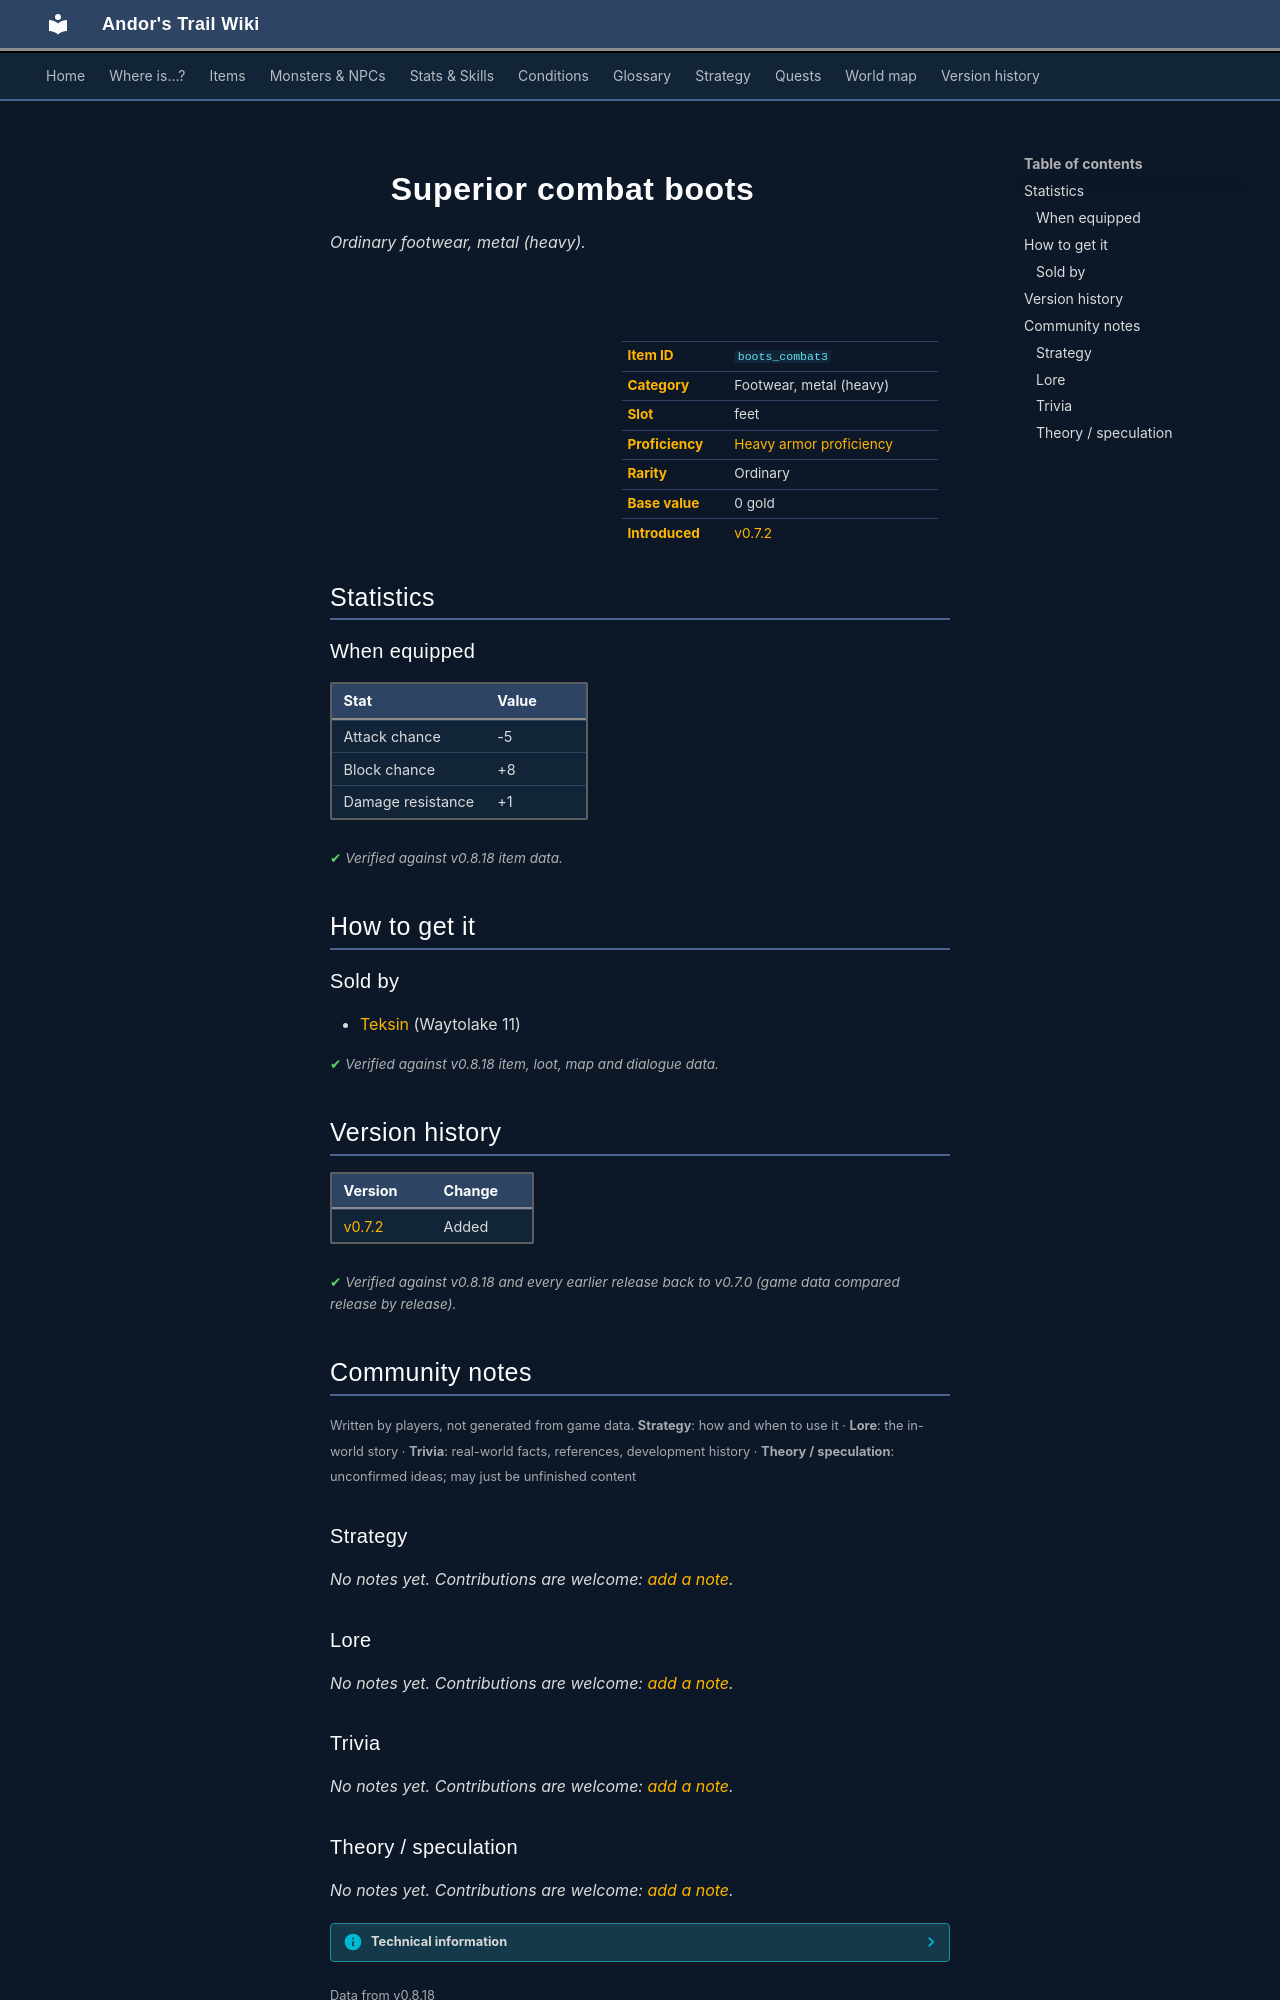

repository: asdfghjkl628/Andor-s-Trail-Wikiiii · page: items/boots_combat3/index.html · generator: mkdocs

---
description: "Superior combat boots is a ordinary footwear, metal (heavy) in Andor's Trail (Attack chance -5, Block chance +8, Damage resistance +1). How to get it: shops."
---

# ![](../assets/icons/items/items_tometik3_3.png){ .sprite } Superior combat boots

*Ordinary footwear, metal (heavy).*

<div class="infobox" markdown>

<p class="ib-img"><img class="sprite" src="../../assets/icons/items/items_tometik3_3.png" alt=""></p>

| | |
|---|---|
| **Item ID** | `boots_combat3` |
| **Category** | Footwear, metal (heavy) |
| **Slot** | feet |
| **Proficiency** | [Heavy armor proficiency](../skills/armorProficiencyHeavy.md) |
| **Rarity** | Ordinary |
| **Base value** | 0 gold |
| **Introduced** | [v0.7.2](../versions/0.7.2.md) |

</div>

## Statistics

### When equipped

| Stat | Value |
|---|---|
| Attack chance | -5 |
| Block chance | +8 |
| Damage resistance | +1 |

<p class="verified">Verified against v0.8.18 item data.</p>

## How to get it

### Sold by

- [Teksin](../monsters/teksin.md) (Waytolake 11)


<p class="verified">Verified against v0.8.18 item, loot, map and dialogue data.</p>


## Version history

| Version | Change |
|---|---|
| [v0.7.2](../versions/0.7.2.md) | Added |

<p class="verified">Verified against v0.8.18 and every earlier release back to v0.7.0 (game data compared release by release).</p>


## Community notes

<small>Written by players, not generated from game data. **Strategy**: how and when to use it · **Lore**: the in-world story · **Trivia**: real-world facts, references, development history · **Theory / speculation**: unconfirmed ideas; may just be unfinished content</small>

### Strategy

*No notes yet. Contributions are welcome: [add a note](https://github.com/asdfghjkl628/Andor-s-Trail-Wikiiii/new/main/notes/items?filename=boots_combat3.md&value=%23%23%20Strategy%0A%0A%3C%21--%20how%20and%20when%20to%20use%20it%20--%3E%0A%0A%23%23%20Lore%0A%0A%3C%21--%20the%20in-world%20story%20--%3E%0A%0A%23%23%20Trivia%0A%0A%3C%21--%20real-world%20facts%2C%20references%2C%20development%20history%20--%3E%0A%0A%23%23%20Theory%20/%20speculation%0A%0A%3C%21--%20unconfirmed%20ideas%3B%20may%20just%20be%20unfinished%20content%20--%3E%0A).*

### Lore

*No notes yet. Contributions are welcome: [add a note](https://github.com/asdfghjkl628/Andor-s-Trail-Wikiiii/new/main/notes/items?filename=boots_combat3.md&value=%23%23%20Strategy%0A%0A%3C%21--%20how%20and%20when%20to%20use%20it%20--%3E%0A%0A%23%23%20Lore%0A%0A%3C%21--%20the%20in-world%20story%20--%3E%0A%0A%23%23%20Trivia%0A%0A%3C%21--%20real-world%20facts%2C%20references%2C%20development%20history%20--%3E%0A%0A%23%23%20Theory%20/%20speculation%0A%0A%3C%21--%20unconfirmed%20ideas%3B%20may%20just%20be%20unfinished%20content%20--%3E%0A).*

### Trivia

*No notes yet. Contributions are welcome: [add a note](https://github.com/asdfghjkl628/Andor-s-Trail-Wikiiii/new/main/notes/items?filename=boots_combat3.md&value=%23%23%20Strategy%0A%0A%3C%21--%20how%20and%20when%20to%20use%20it%20--%3E%0A%0A%23%23%20Lore%0A%0A%3C%21--%20the%20in-world%20story%20--%3E%0A%0A%23%23%20Trivia%0A%0A%3C%21--%20real-world%20facts%2C%20references%2C%20development%20history%20--%3E%0A%0A%23%23%20Theory%20/%20speculation%0A%0A%3C%21--%20unconfirmed%20ideas%3B%20may%20just%20be%20unfinished%20content%20--%3E%0A).*
